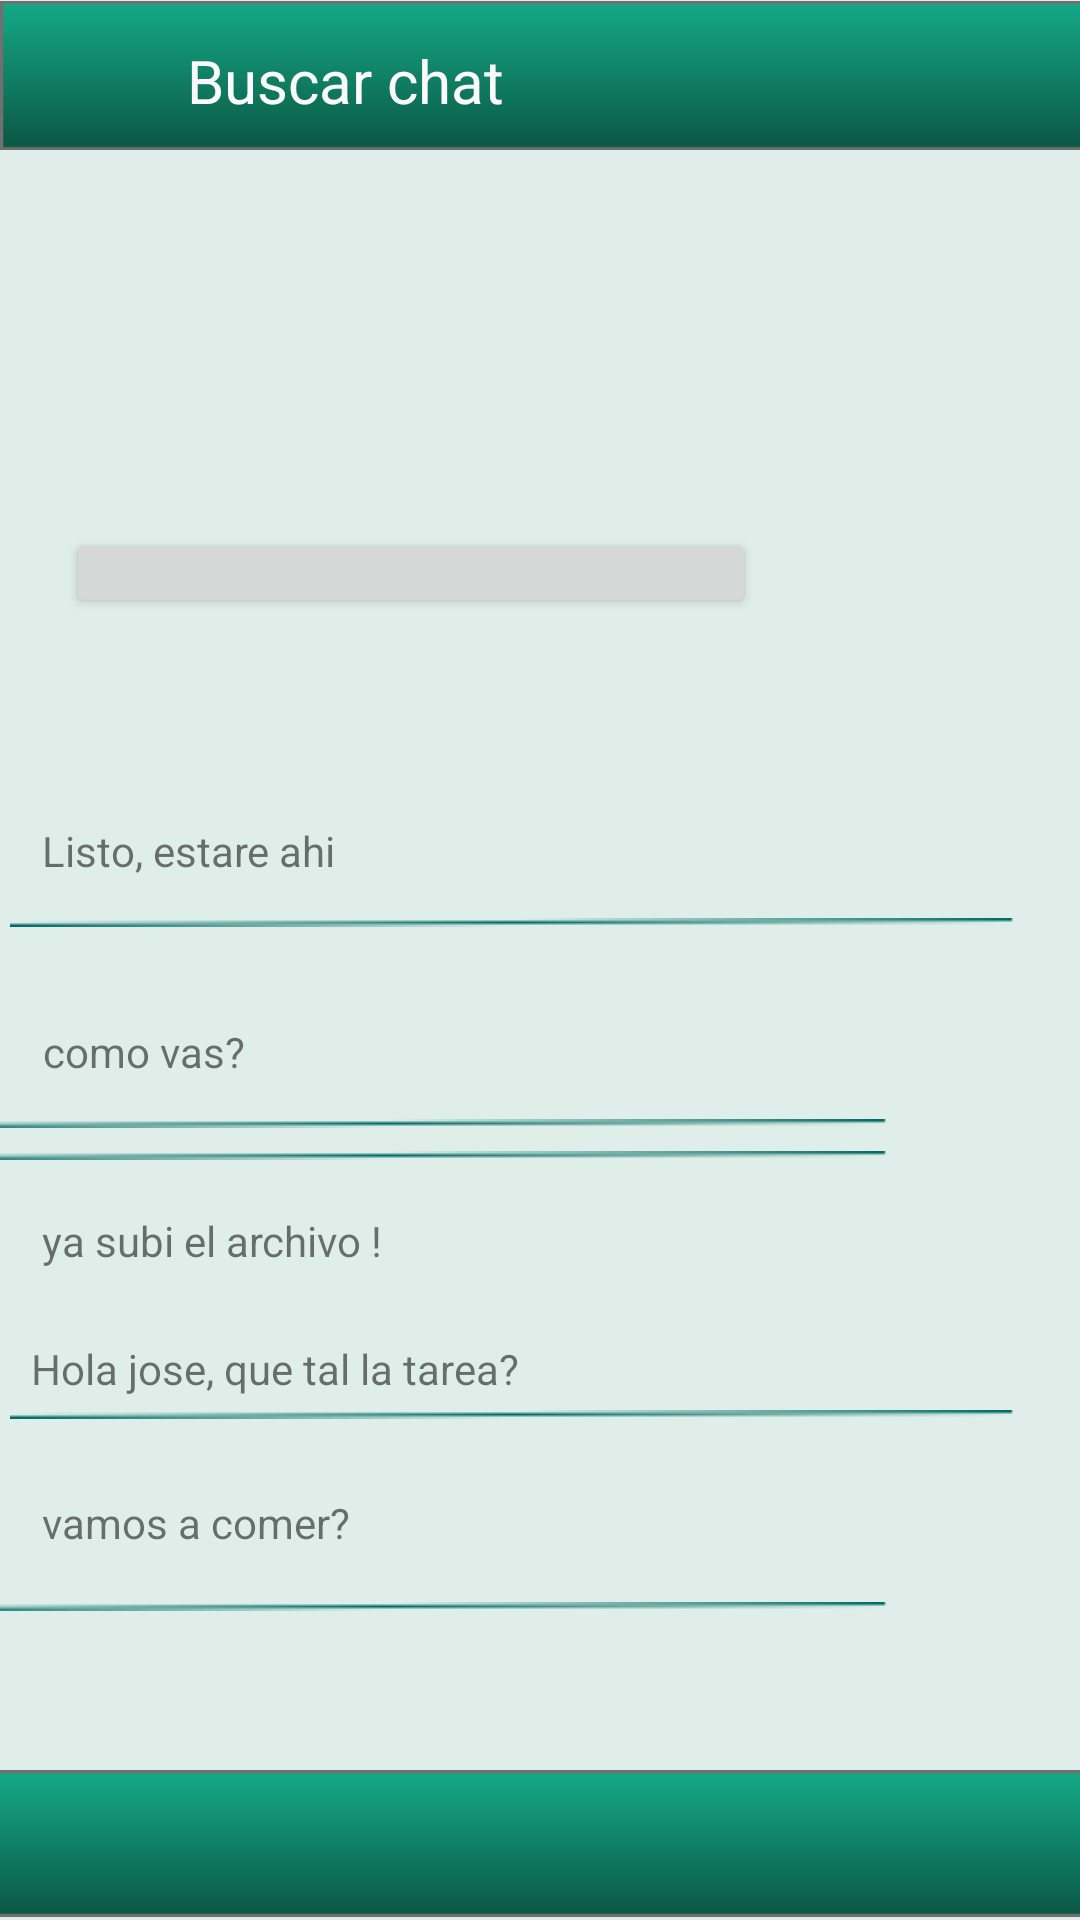

Here is an Android app screen rendered from its layout file. Give the layout XML and the strings, colors and styles it references.
<!-- AndroidManifest.xml: application theme Theme.AppCompat.DayNight.NoActionBar -->
<!-- res/layout/buscarchat.xml -->
<?xml version="1.0" encoding="utf-8"?>
<androidx.constraintlayout.widget.ConstraintLayout xmlns:android="http://schemas.android.com/apk/res/android"
    xmlns:app="http://schemas.android.com/apk/res-auto"
    xmlns:tools="http://schemas.android.com/tools"
    android:layout_width="match_parent"
    android:layout_height="match_parent"
    android:background="#E0EEEA"
    android:foregroundTint="@color/colorcurvas">


    <ImageView
        android:id="@+id/imageView58"
        android:layout_width="wrap_content"
        android:layout_height="wrap_content"
        android:layout_marginTop="61dp"
        android:layout_marginEnd="64dp"
        android:layout_marginBottom="52dp"
        app:layout_constraintBottom_toTopOf="@+id/imageView46"
        app:layout_constraintEnd_toEndOf="parent"
        app:layout_constraintTop_toBottomOf="@+id/imageView54"
        app:layout_constraintVertical_bias="1.0"
        app:srcCompat="@drawable/l_nea_15ale" />

    <TextView
        android:id="@+id/texto"
        android:layout_width="wrap_content"
        android:layout_height="wrap_content"
        android:layout_marginTop="25dp"
        android:layout_marginBottom="72dp"
        android:onClick="IrAChat"
        android:text="vamos a comer?"
        app:layout_constraintBottom_toTopOf="@+id/imageView46"
        app:layout_constraintEnd_toEndOf="parent"
        app:layout_constraintHorizontal_bias="0.055"
        app:layout_constraintStart_toStartOf="parent"
        app:layout_constraintTop_toBottomOf="@+id/imageView54"
        app:layout_constraintVertical_bias="0.0" />

    <ImageView
        android:id="@+id/imageView57"
        android:layout_width="wrap_content"
        android:layout_height="wrap_content"
        android:layout_marginTop="100dp"
        app:layout_constraintEnd_toEndOf="parent"
        app:layout_constraintHorizontal_bias="0.137"
        app:layout_constraintStart_toStartOf="parent"
        app:layout_constraintTop_toBottomOf="@+id/buscarcontacto"
        app:srcCompat="@drawable/l_nea_15ale" />

    <ImageView
        android:id="@+id/imageView56"
        android:layout_width="wrap_content"
        android:layout_height="wrap_content"
        android:layout_marginTop="64dp"
        android:layout_marginEnd="64dp"
        app:layout_constraintEnd_toEndOf="parent"
        app:layout_constraintTop_toBottomOf="@+id/imageView57"
        app:srcCompat="@drawable/l_nea_15ale" />

    <ImageView
        android:id="@+id/imageView55"
        android:layout_width="wrap_content"
        android:layout_height="wrap_content"
        android:layout_marginEnd="64dp"
        android:layout_marginBottom="80dp"
        app:layout_constraintBottom_toTopOf="@+id/imageView54"
        app:layout_constraintEnd_toEndOf="parent"
        app:layout_constraintTop_toBottomOf="@+id/imageView56"
        app:layout_constraintVertical_bias="0.696"
        app:srcCompat="@drawable/l_nea_15ale" />

    <ImageView
        android:id="@+id/imageView46"
        android:layout_width="414dp"
        android:layout_height="51dp"
        android:src="@drawable/ic_rect_ngulo_39"
        app:layout_constraintBottom_toBottomOf="parent"
        app:layout_constraintEnd_toEndOf="parent"
        app:layout_constraintLeft_toLeftOf="parent"
        app:layout_constraintRight_toRightOf="parent"
        app:layout_constraintStart_toStartOf="parent"
        app:srcCompat="@drawable/ic_rect_ngulo_39"
        tools:ignore="ContentDescription" />


    <ImageView
        android:id="@+id/imageView45"
        android:layout_width="420dp"
        android:layout_height="63dp"
        android:layout_marginTop="-13dp"
        android:src="@drawable/ic_rect_ngulo_39"
        app:layout_constraintBottom_toBottomOf="parent"
        app:layout_constraintEnd_toEndOf="parent"
        app:layout_constraintHorizontal_bias="0.0"
        app:layout_constraintLeft_toLeftOf="parent"
        app:layout_constraintRight_toRightOf="parent"
        app:layout_constraintStart_toStartOf="parent"
        app:layout_constraintTop_toTopOf="parent"
        app:layout_constraintVertical_bias="0.01"
        app:srcCompat="@drawable/ic_rect_ngulo_39"
        tools:ignore="ContentDescription" />

    <TextView
        android:id="@+id/title7"
        android:layout_width="wrap_content"
        android:layout_height="wrap_content"
        android:layout_marginEnd="192dp"
        android:contentDescription="Title"
        android:text="Buscar chat"
        android:textColor="#FBFAFA"
        android:textSize="20sp"
        app:drawableTint="#3F51B5"
        app:layout_constraintBottom_toBottomOf="parent"
        app:layout_constraintEnd_toEndOf="parent"
        app:layout_constraintLeft_toLeftOf="parent"
        app:layout_constraintRight_toRightOf="parent"
        app:layout_constraintTop_toTopOf="parent"
        app:layout_constraintVertical_bias="0.022"
        tools:ignore="HardcodedText" />

    <ImageView
        android:id="@+id/imageView2"
        android:layout_width="wrap_content"
        android:layout_height="wrap_content"
        android:layout_marginTop="208dp"
        app:layout_constraintEnd_toStartOf="@+id/buscarcontacto"
        app:layout_constraintTop_toTopOf="parent" />

    <Button
        android:id="@+id/buscarcontacto"
        android:layout_width="230dp"
        android:layout_height="30dp"
        android:layout_marginTop="176dp"
        android:layout_marginEnd="108dp"
        app:layout_constraintEnd_toEndOf="parent"
        app:layout_constraintTop_toTopOf="parent" />

    <TextView
        android:id="@+id/texto1"
        android:layout_width="wrap_content"
        android:layout_height="wrap_content"
        android:layout_marginTop="68dp"
        android:onClick="IrAChat"
        android:text="Listo, estare ahi"
        app:layout_constraintEnd_toEndOf="parent"
        app:layout_constraintHorizontal_bias="0.054"
        app:layout_constraintStart_toStartOf="parent"
        app:layout_constraintTop_toBottomOf="@+id/buscarcontacto" />

    <TextView
        android:id="@+id/texto2"
        android:layout_width="wrap_content"
        android:layout_height="wrap_content"
        android:layout_marginTop="28dp"
        android:onClick="IrAChat"
        android:text="ya subi el archivo !"
        app:layout_constraintEnd_toEndOf="parent"
        app:layout_constraintHorizontal_bias="0.057"
        app:layout_constraintStart_toStartOf="parent"
        app:layout_constraintTop_toBottomOf="@+id/imageView56" />

    <TextView
        android:id="@+id/texto3"
        android:layout_width="wrap_content"
        android:layout_height="wrap_content"
        android:layout_marginTop="60dp"
        android:layout_marginBottom="132dp"
        android:onClick="IrAChat"
        android:text="Hola jose, que tal la tarea?"
        app:layout_constraintBottom_toTopOf="@+id/imageView46"
        app:layout_constraintEnd_toEndOf="parent"
        app:layout_constraintHorizontal_bias="0.052"
        app:layout_constraintStart_toStartOf="parent"
        app:layout_constraintTop_toBottomOf="@+id/imageView55"
        app:layout_constraintVertical_bias="0.0" />

    <TextView
        android:id="@+id/texto4"
        android:layout_width="wrap_content"
        android:layout_height="wrap_content"
        android:layout_marginTop="32dp"
        android:onClick="IrAChat"
        android:text="como vas?"
        app:layout_constraintEnd_toEndOf="parent"
        app:layout_constraintHorizontal_bias="0.049"
        app:layout_constraintStart_toStartOf="parent"
        app:layout_constraintTop_toBottomOf="@+id/imageView57" />

    <ImageView
        android:id="@+id/imageView54"
        android:layout_width="wrap_content"
        android:layout_height="wrap_content"
        android:layout_marginBottom="116dp"
        app:layout_constraintBottom_toTopOf="@+id/imageView46"
        app:layout_constraintEnd_toEndOf="parent"
        app:layout_constraintHorizontal_bias="0.137"
        app:layout_constraintStart_toStartOf="parent"
        app:srcCompat="@drawable/l_nea_15ale" />

</androidx.constraintlayout.widget.ConstraintLayout>
<!-- resources referenced by this layout -->
<resources>
  <color name="colorcurvas">#AFCFC8</color>
  <!-- drawable ic_rect_ngulo_39 (drawable) -->
  <vector xmlns:android="http://schemas.android.com/apk/res/android"
      xmlns:aapt="http://schemas.android.com/aapt"
      android:width="396dp"
      android:height="47dp"
      android:viewportWidth="396"
      android:viewportHeight="47">
    <path
        android:pathData="M0,0h396v47h-396z"
        android:strokeWidth="1"
        android:strokeColor="#00000000">
      <aapt:attr name="android:fillColor">
        <gradient 
            android:startY="0"
            android:startX="198"
            android:endY="47"
            android:endX="198"
            android:type="linear">
          <item android:offset="0" android:color="#FF15AB88"/>
          <item android:offset="1" android:color="#FF0B5644"/>
        </gradient>
      </aapt:attr>
    </path>
    <path
        android:pathData="M0.5,0.5h395v46h-395z"
        android:strokeWidth="1"
        android:fillColor="#00000000"
        android:strokeColor="#707070"/>
  </vector>
  <!-- drawable l_nea_15ale: png bitmap (drawable, 844 bytes) -->
</resources>
